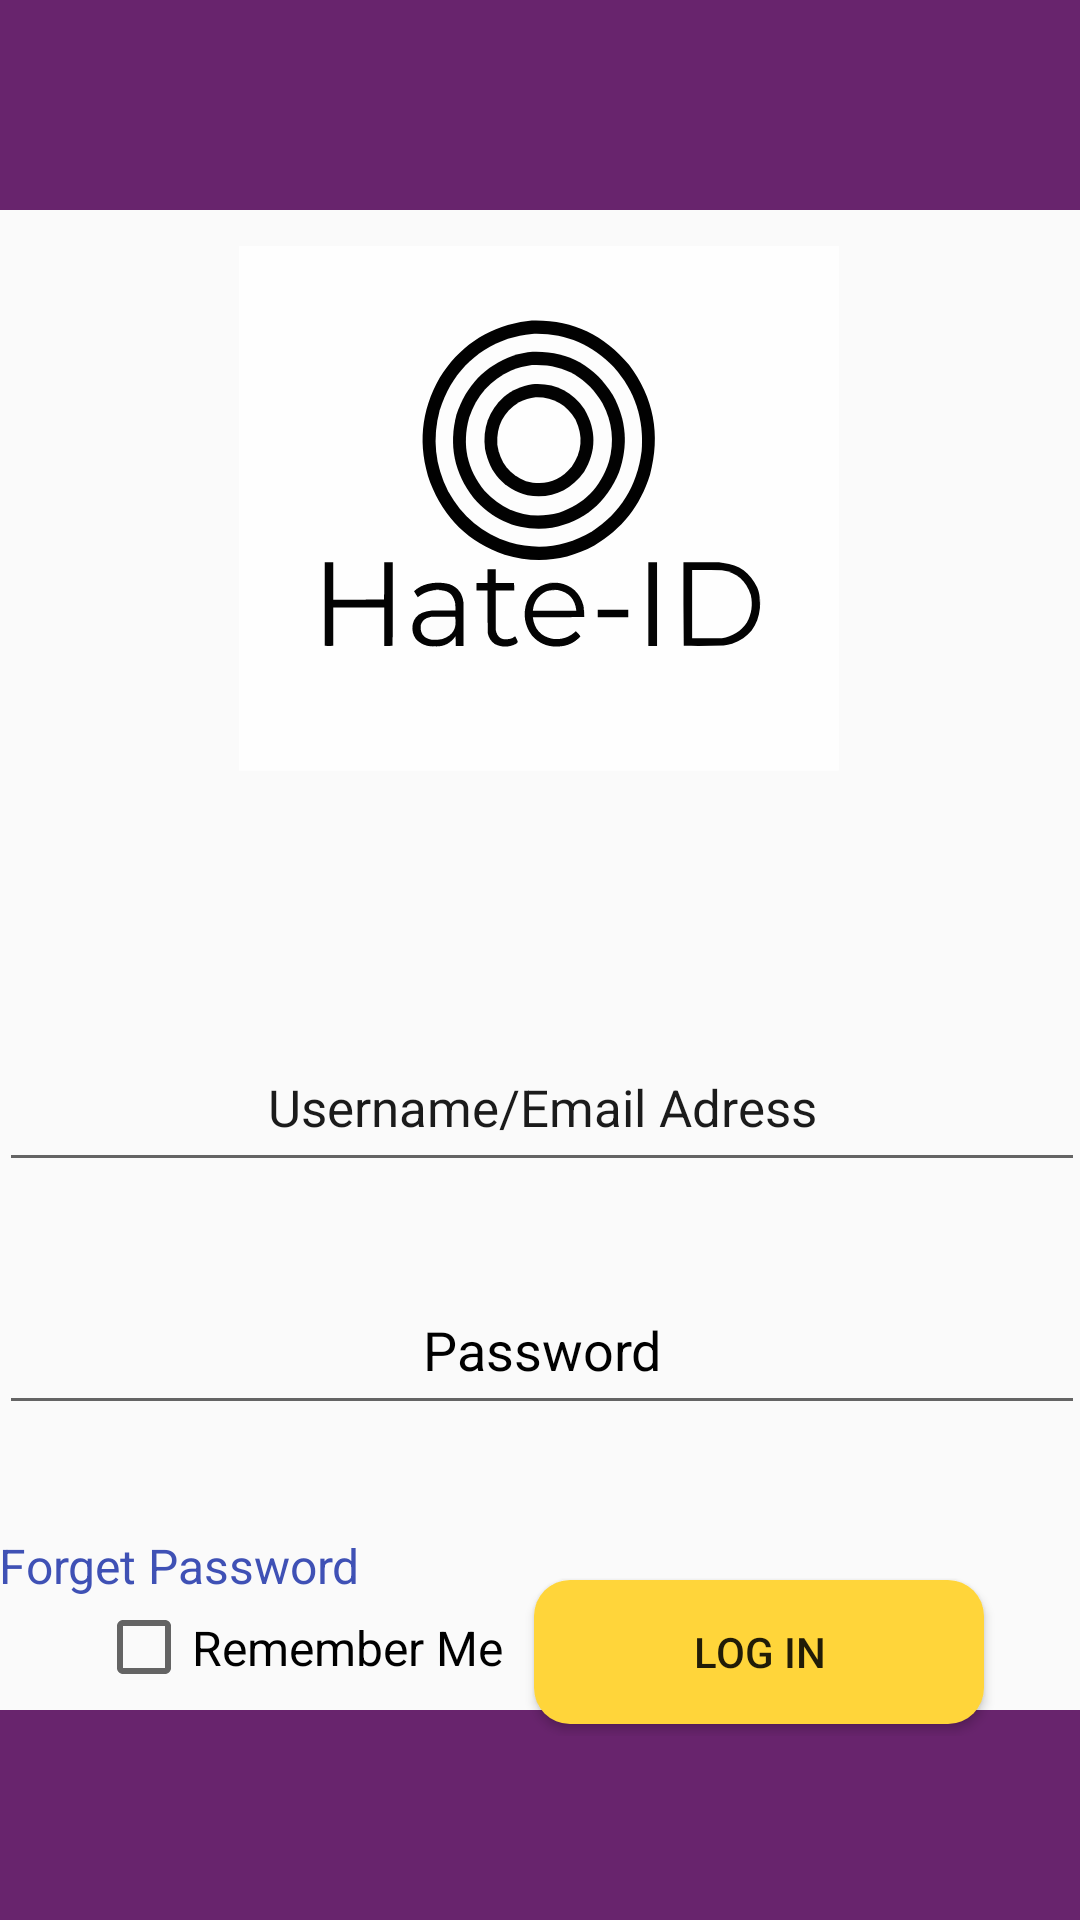

The Android layout XML behind this screen, and the referenced resources:
<!-- AndroidManifest.xml: application theme Theme.HateID -->
<!-- res/layout/activity_login.xml -->
<?xml version="1.0" encoding="utf-8"?>
<androidx.constraintlayout.widget.ConstraintLayout xmlns:android="http://schemas.android.com/apk/res/android"
    xmlns:app="http://schemas.android.com/apk/res-auto"
    xmlns:tools="http://schemas.android.com/tools"
    android:layout_width="match_parent"
    android:layout_height="match_parent"
    tools:context=".LoginActivity">

    <LinearLayout
        android:id="@+id/linearLayout"
        android:layout_width="0dp"
        android:layout_height="70dp"
        android:background="@color/main"
        android:orientation="vertical"
        app:layout_constraintBottom_toBottomOf="parent"
        app:layout_constraintEnd_toEndOf="parent"
        app:layout_constraintStart_toStartOf="parent" />

    <LinearLayout
        android:id="@+id/linearLayout2"
        android:layout_width="0dp"
        android:layout_height="70dp"
        android:background="@color/main"
        android:orientation="vertical"
        app:layout_constraintEnd_toEndOf="parent"
        app:layout_constraintStart_toStartOf="parent"
        app:layout_constraintTop_toTopOf="parent" >

    </LinearLayout>

    <ImageView
        android:id="@+id/imageView"
        android:layout_width="wrap_content"
        android:layout_height="wrap_content"
        android:layout_marginTop="12dp"
        app:layout_constraintEnd_toEndOf="parent"
        app:layout_constraintHorizontal_bias="0.497"
        app:layout_constraintStart_toStartOf="parent"
        app:layout_constraintTop_toBottomOf="@+id/linearLayout2"
        app:srcCompat="@drawable/hate_id_logo__1_" />

    <androidx.constraintlayout.widget.ConstraintLayout
        android:id="@+id/constraintLayout"
        android:layout_width="0dp"
        android:layout_height="wrap_content"
        android:layout_marginTop="68dp"
        app:layout_constraintEnd_toEndOf="parent"
        app:layout_constraintHorizontal_bias="0.0"
        app:layout_constraintStart_toStartOf="parent"
        app:layout_constraintTop_toBottomOf="@+id/imageView">

        <EditText
            android:id="@+id/username"
            android:layout_width="362dp"
            android:layout_height="53dp"
            android:layout_marginTop="16dp"
            android:ems="10"
            android:hint="Username/Email Adress"
            android:inputType="text"
            android:shadowColor="#1B1B1B"
            android:textAlignment="center"
            android:textColor="#1B1B1B"
            android:textColorHighlight="#1B1B1B"
            android:textColorHint="#1b1b1b"
            android:textColorLink="#1B1B1B"
            android:textSize="17dp"
            app:layout_constraintEnd_toEndOf="parent"
            app:layout_constraintHorizontal_bias="0.489"
            app:layout_constraintStart_toStartOf="parent"
            app:layout_constraintTop_toTopOf="parent" />

        <EditText
            android:id="@+id/txt_password"
            android:layout_width="362dp"
            android:layout_height="53dp"
            android:layout_marginTop="28dp"
            android:ems="10"
            android:hint="Password"
            android:inputType="textPassword"
            android:shadowColor="#1B1B1B"
            android:textAlignment="center"
            android:textColor="#1B1B1B"
            android:textColorHighlight="#1B1B1B"
            android:textColorHint="#000000"
            android:textColorLink="#1B1B1B"
            app:layout_constraintEnd_toEndOf="parent"
            app:layout_constraintHorizontal_bias="0.489"
            app:layout_constraintStart_toStartOf="parent"
            app:layout_constraintTop_toBottomOf="@+id/username" />

        <TextView
            android:id="@+id/txtforgetpassword"
            android:layout_width="wrap_content"
            android:layout_height="wrap_content"
            android:layout_marginTop="36dp"
            android:text="Forget Password"
            android:textColor="#3F51B5"
            android:textColorLink="#3F51B5"
            android:textSize="16sp"
            app:layout_constraintEnd_toEndOf="@+id/txt_password"
            app:layout_constraintHorizontal_bias="0.0"
            app:layout_constraintStart_toStartOf="@+id/txt_password"
            app:layout_constraintTop_toBottomOf="@+id/txt_password" />

    </androidx.constraintlayout.widget.ConstraintLayout>

    <androidx.constraintlayout.widget.ConstraintLayout
        android:id="@+id/constraintLayout5"
        android:layout_width="0dp"
        android:layout_height="wrap_content"
        app:layout_constraintBottom_toTopOf="@+id/linearLayout"
        app:layout_constraintEnd_toEndOf="parent"
        app:layout_constraintHorizontal_bias="0.0"
        app:layout_constraintStart_toStartOf="parent"
        app:layout_constraintTop_toBottomOf="@+id/constraintLayout"
        app:layout_constraintVertical_bias="0.513">

        <androidx.appcompat.widget.AppCompatButton
            android:id="@+id/btn_login"
            android:layout_width="150dp"
            android:layout_height="48dp"
            android:layout_marginEnd="32dp"
            android:layout_marginBottom="4dp"
            android:background="@drawable/round_y_button"
            android:text="Log In"
            app:layout_constraintBottom_toBottomOf="parent"
            app:layout_constraintEnd_toEndOf="parent" />

        <CheckBox
            android:id="@+id/checkBox"
            android:layout_width="164dp"
            android:layout_height="51dp"
            android:layout_marginStart="32dp"
            android:layout_marginBottom="4dp"
            android:text="Remember Me"
            android:textSize="16sp"
            app:layout_constraintBottom_toBottomOf="parent"
            app:layout_constraintEnd_toStartOf="@+id/btn_login"
            app:layout_constraintHorizontal_bias="0.0"
            app:layout_constraintStart_toStartOf="parent" />

    </androidx.constraintlayout.widget.ConstraintLayout>

    <androidx.appcompat.widget.AppCompatButton
        android:id="@+id/btn_wanttosignup"
        android:layout_width="350dp"
        android:layout_height="52dp"
        android:layout_marginTop="24dp"
        android:layout_marginBottom="8dp"
        android:background="@drawable/outlinepurplebox"
        android:text="Dont have an account?"
        android:textColor="#000000"
        app:layout_constraintBottom_toTopOf="@+id/linearLayout"
        app:layout_constraintEnd_toEndOf="parent"
        app:layout_constraintHorizontal_bias="0.491"
        app:layout_constraintStart_toStartOf="parent"
        app:layout_constraintTop_toBottomOf="@+id/constraintLayout5"
        app:layout_constraintVertical_bias="1.0" />



</androidx.constraintlayout.widget.ConstraintLayout>
<!-- resources referenced by this layout -->
<resources>
  <color name="main">#68246D</color>
  <!-- drawable hate_id_logo__1_: vector/xml drawable (drawable, 8222 chars, omitted) -->
  <!-- drawable outlinepurplebox (drawable) -->
  <?xml version="1.0" encoding="utf-8"?>
  <selector xmlns:android="http://schemas.android.com/apk/res/android">
      <item>
          <shape android:shape="rectangle">
              <stroke android:color="@color/main" android:width="2dp"/>
              <corners android:radius="2dp"/>
  
  
          </shape>
      </item>
  
  </selector>
  <!-- drawable round_y_button (drawable) -->
  <?xml version="1.0" encoding="utf-8"?>
  <selector xmlns:android="http://schemas.android.com/apk/res/android">
      <item>
          <shape
              android:shape="rectangle">
              <solid android:color="@color/yellow"/>
  
              <corners android:radius="50dp"/>
  
              <corners android:radius="12dp"></corners>
  
  
          </shape>
      </item>
  
  </selector>
  <style name="Theme.HateID" parent="Base.Theme.HateID" />
  <color name="yellow">#FFD53A</color>
  <style name="Base.Theme.HateID" parent="Theme.AppCompat.Light.NoActionBar">
  
  
          
          
      </style>
</resources>
